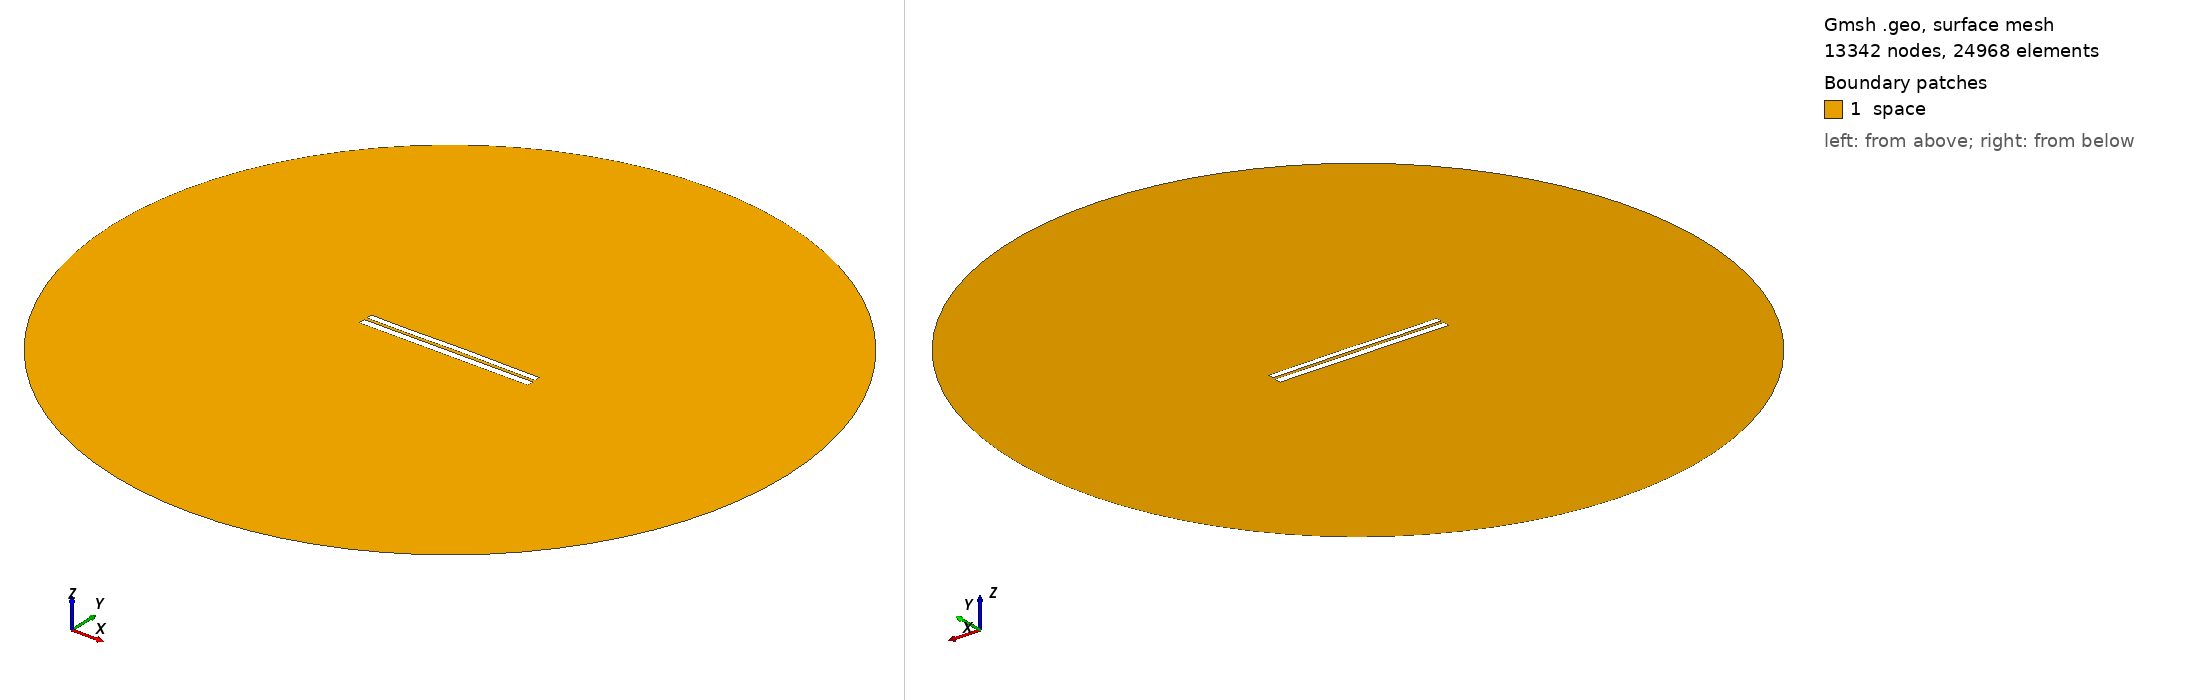

Gmsh geometry script, surface-meshed: 13342 nodes, 24968 surface elements. Boundary patches (legend numbers): 1 space. Left view from above one corner, right view from below the opposite corner. Legend entries are the model's physical surfaces. The drawing asked Gmsh for element sizes between 1% and 20% of the model's largest extent; the script's own settings can give other sizes.

=== 6582.geo (drawn) ===
//---------------------------------------
// Geometry kernel
//---------------------------------------

SetFactory("OpenCASCADE");



//---------------------------------------
// Parameters of the geometry
//---------------------------------------

// Overetch of the upper plate
overetch = 0.25;

// Distance between the plates
distance = 1.5;

// Discretization over the x axis (for the deformation)
nx = 50; 

// Length of the plate
L = 100 - overetch; 

// Number of modes
n = 4; 

// 1st mode coefficient
coeff(1) = 0.0;
beta(1) = 0.596864 * 3.1415926535 / L;

// 2nd mode coefficient
coeff(2) = 0.07499999999999998;
beta(2) = 1.49418 * 3.1415926535 / L;

// 3rd mode coefficient
coeff(3) = -0.075;
beta(3) = 2.50025 * 3.1415926535 / L;

// 4th mode coefficient
coeff(4) = -0.075;
beta(4) = 3.49999 * 3.1415926535 / L;



//---------------------------------------
// Upper plate (deformed rectangle)
//---------------------------------------

// Coordiantes of the upper plate
xmin = -50;
xmax = 50 - overetch;

// Height of the upper plate
yheight = 4 - 2 * overetch;

// Indexes of the points
UpperID[] = {};
LowerID[] = {};
LeftID[] = {};
RightID[] = {};

// Point index
p = 1;

// Horizontal edges
For i In {1:nx}
    x = xmin + (i-1)*(xmax - xmin)/(nx-1);

    y_bottom = distance / 2 + overetch;
    For j In {1:n}
        C = (Cosh(beta(j)*L) + Cos(beta(j)*L)) / (Sinh(beta(j)*L) + Sin(beta(j)*L));
        y_bottom  = y_bottom + coeff(j) * (Cosh(beta(j)*(x+50)) - Cos(beta(j)*(x+50)) - C * (Sinh(beta(j)*(x+50)) - Sin(beta(j)*(x+50))));
    EndFor

    y_top = y_bottom + yheight;

    Point(p) = {x, y_top, 0, 1.0};
    UpperID[i] = p;
    p = p + 1;

    Point(p) = {x, y_bottom, 0, 1.0};
    LowerID[i] = p;
    p = p + 1;
EndFor

// Create point lists
UpperPts[] = {}; LowerPts[] = {};
For i In {1:nx}
  UpperPts[] += {UpperID[i]};
  LowerPts[] += {LowerID[i]};
EndFor

// Build splines
Spline(1) = {UpperPts[]};
Spline(2) = {LowerPts[]};
Line(3) = {LowerPts[nx-1], UpperPts[nx-1]};
Line(4) = {LowerPts[0], UpperPts[0]};

// Build the plane surface
Curve Loop(1) = {2, 3, -1, -4};
Plane Surface(1) = {1};



//---------------------------------------
// Lower plate (rectangle)
//---------------------------------------

// Vertices
Point(1001) = {-50, -1, 0, 1.0};
Point(1002) = { 50, -1, 0, 1.0};
Point(1003) = { 50,  -5, 0, 1.0};
Point(1004) = {-50,  -5, 0, 1.0};

// Edges
Line(5) = {1001, 1002};
Line(6) = {1002, 1003};
Line(7) = {1003, 1004};
Line(8) = {1004, 1001};

// Plane surface
Line Loop(2) = {5, 6, 7, 8};
Plane Surface(2) = {2}; 



//---------------------------------------
// Outer (fictious) boundary
//---------------------------------------

// Points
Point(1005) = {0, 0, 0};       // Center
Point(1006) = {200, 0, 0};     // Start point
Point(1007) = {0, 200, 0};     // 90 degrees
Point(1008) = {-200, 0, 0};    // 180 degrees
Point(1009) = {0, -200, 0};    // 270 degrees

// Circle arcs (each needs start, center, end)
Circle(9) = {1006, 1005, 1007};
Circle(10) = {1007, 1005, 1008};
Circle(11) = {1008, 1005, 1009};
Circle(12) = {1009, 1005, 1006};

// Plane surface for the entire domain
Curve Loop(3) = {9, 10, 11, 12};
Surface(3) = {3};

// Subtract the plates from the whole domain to obtain the actual domain where we want to solve the equations
BooleanDifference{ Surface{3}; Delete; }{ Surface{1}; Surface{2}; Delete; }




//---------------------------------------
// Transfinite Lines/Curves
//---------------------------------------

// Set the number of points on the boundaries
r = 7;

// Plates
Transfinite Curve {1, 2} = 50*r Using Progression 1;
Transfinite Curve {3, 4} = 2*r Using Progression 1;
Transfinite Line {5, 7} = 50*r Using Progression 1;
Transfinite Line {6, 8} = 2*r Using Progression 1;

// Outer boundary
Transfinite Line {9, 10, 11, 12} = 20 Using Progression 1;



//---------------------------------------
// Physical groups
//---------------------------------------                

// Physical curves (boundaries)
Physical Line("force_segment", 10) = {2};
Physical Line("upper_plate", 11) = {1, 3, 4};
Physical Line("lower_plate", 12) = {5, 6, 7, 8};
Physical Line("boundary", 20) = {9, 10, 11, 12};

// Physical Surfaces
Physical Surface("space", 30) = {3};



//---------------------------------------
// 6. Generate the Mesh
//---------------------------------------

// 2D mesh generation
Mesh 2;
